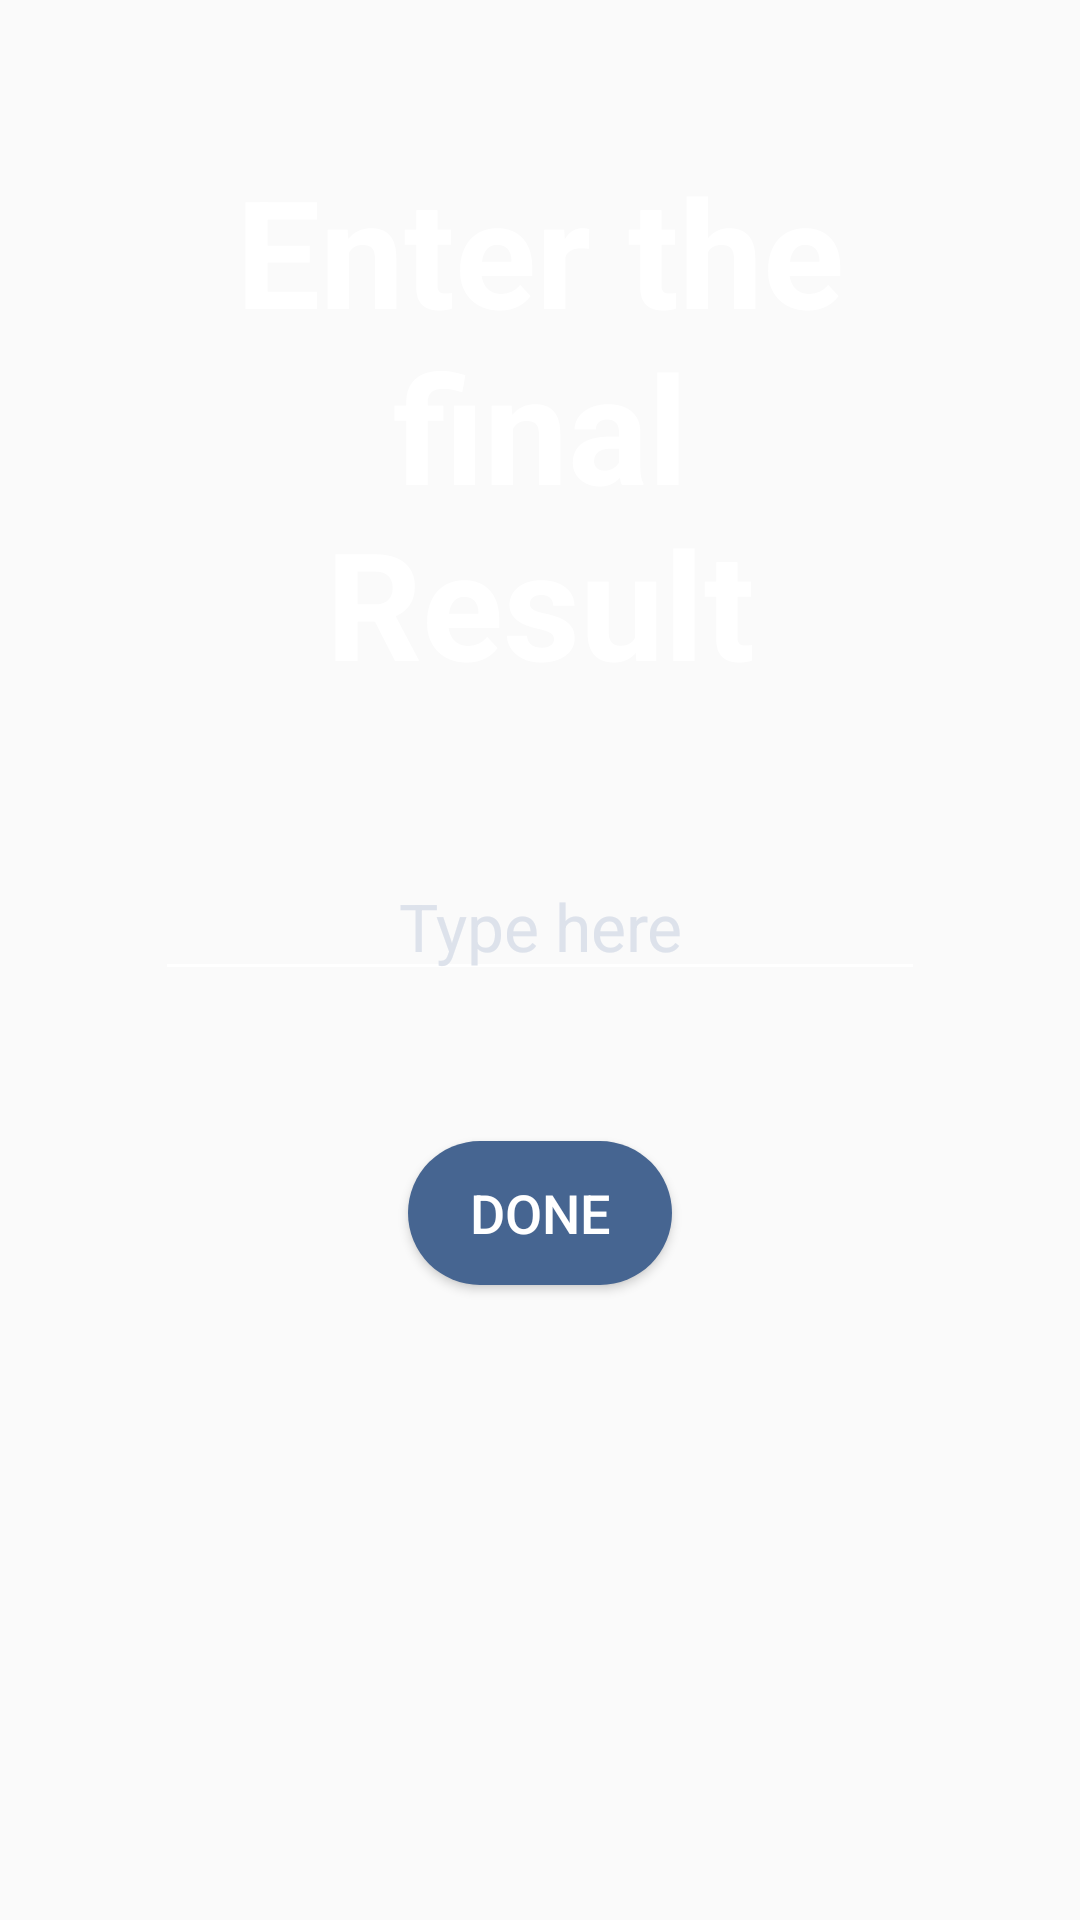

Write the Android layout XML for this screen, with the resource values it uses.
<!-- AndroidManifest.xml: application theme AppTheme -->
<!-- res/layout/activity_page7.xml -->
<?xml version="1.0" encoding="utf-8"?>
<androidx.constraintlayout.widget.ConstraintLayout xmlns:android="http://schemas.android.com/apk/res/android"
    xmlns:app="http://schemas.android.com/apk/res-auto"
    xmlns:tools="http://schemas.android.com/tools"
    android:layout_width="match_parent"
    android:layout_height="match_parent"
    tools:context=".Page7"
    android:background="@drawable/background">

    <TextView
        android:id="@+id/textView4"
        style="@style/HeadingStyle"
        android:layout_width="wrap_content"
        android:layout_height="wrap_content"
        android:text="@string/text_page7"
        app:layout_constraintEnd_toEndOf="parent"
        app:layout_constraintStart_toStartOf="parent"
        app:layout_constraintTop_toTopOf="parent" />

    <EditText
        android:id="@+id/editText"
        android:layout_width="wrap_content"
        android:layout_height="wrap_content"
        android:ems="10"
        android:hint="@string/hint"
        android:inputType="number"
        android:textAlignment="center"
        android:textColor="#FFFFFF"
        android:textColorHint="#dde2eb"
        android:textSize="22sp"
        app:backgroundTint="#FFF"
        app:layout_constraintEnd_toEndOf="parent"
        app:layout_constraintStart_toStartOf="parent"
        app:layout_constraintTop_toBottomOf="@+id/textView4" />

    <Button
        android:id="@+id/done"
        style="@style/ButtonStyle"
        android:layout_width="wrap_content"
        android:layout_height="wrap_content"
        android:layout_marginTop="50dp"
        android:text="@string/done_button"
        android:textSize="18sp"
        app:layout_constraintEnd_toEndOf="parent"
        app:layout_constraintStart_toStartOf="parent"
        app:layout_constraintTop_toBottomOf="@+id/editText" />
</androidx.constraintlayout.widget.ConstraintLayout>
<!-- resources referenced by this layout -->
<resources>
  <string name="done_button">DONE</string>
  <string name="hint">Type here</string>
  <string name="text_page7">Enter the final\nResult</string>
  <style name="ButtonStyle">
          <item name="android:layout_width">wrap_content</item>
          <item name="android:layout_height">wrap_content</item>
          <item name="android:layout_marginTop">40dp</item>
          <item name="android:background">@drawable/custom_rounded_corners</item>
          <item name="android:textColor">#FFFFFF</item>
      </style>
  <style name="HeadingStyle">
          <item name="android:layout_width">wrap_content</item>
          <item name="android:layout_height">wrap_content</item>
          <item name="android:paddingStart">50dp</item>
          <item name="android:paddingTop">50dp</item>
          <item name="android:paddingEnd">50dp</item>
          <item name="android:paddingBottom">50dp</item>
          <item name="android:textAlignment">center</item>
          <item name="android:textColor">#FFFFFF</item>
          <item name="android:textSize">50sp</item>
          <item name="android:textStyle">bold</item>
      </style>
  <style name="AppTheme" parent="Theme.AppCompat.Light.DarkActionBar">
          
          <item name="colorPrimary">@color/colorPrimary</item>
          <item name="colorPrimaryDark">@color/colorPrimaryDark</item>
          <item name="colorAccent">@color/colorAccent</item>
      </style>
  <!-- drawable custom_rounded_corners (drawable) -->
  <?xml version="1.0" encoding="utf-8"?>
  <shape xmlns:android="http://schemas.android.com/apk/res/android">
  
      <corners android:radius="40dp" />
      <padding
          android:bottom="10dp"
          android:left="10dp"
          android:right="10dp"
          android:top="10dp" />
      <solid android:color="@color/colorAccent"/>
  
  </shape>
  <color name="colorPrimary">#04142e</color>
  <color name="colorPrimaryDark">#04142e</color>
  <color name="colorAccent">#466591</color>
</resources>
